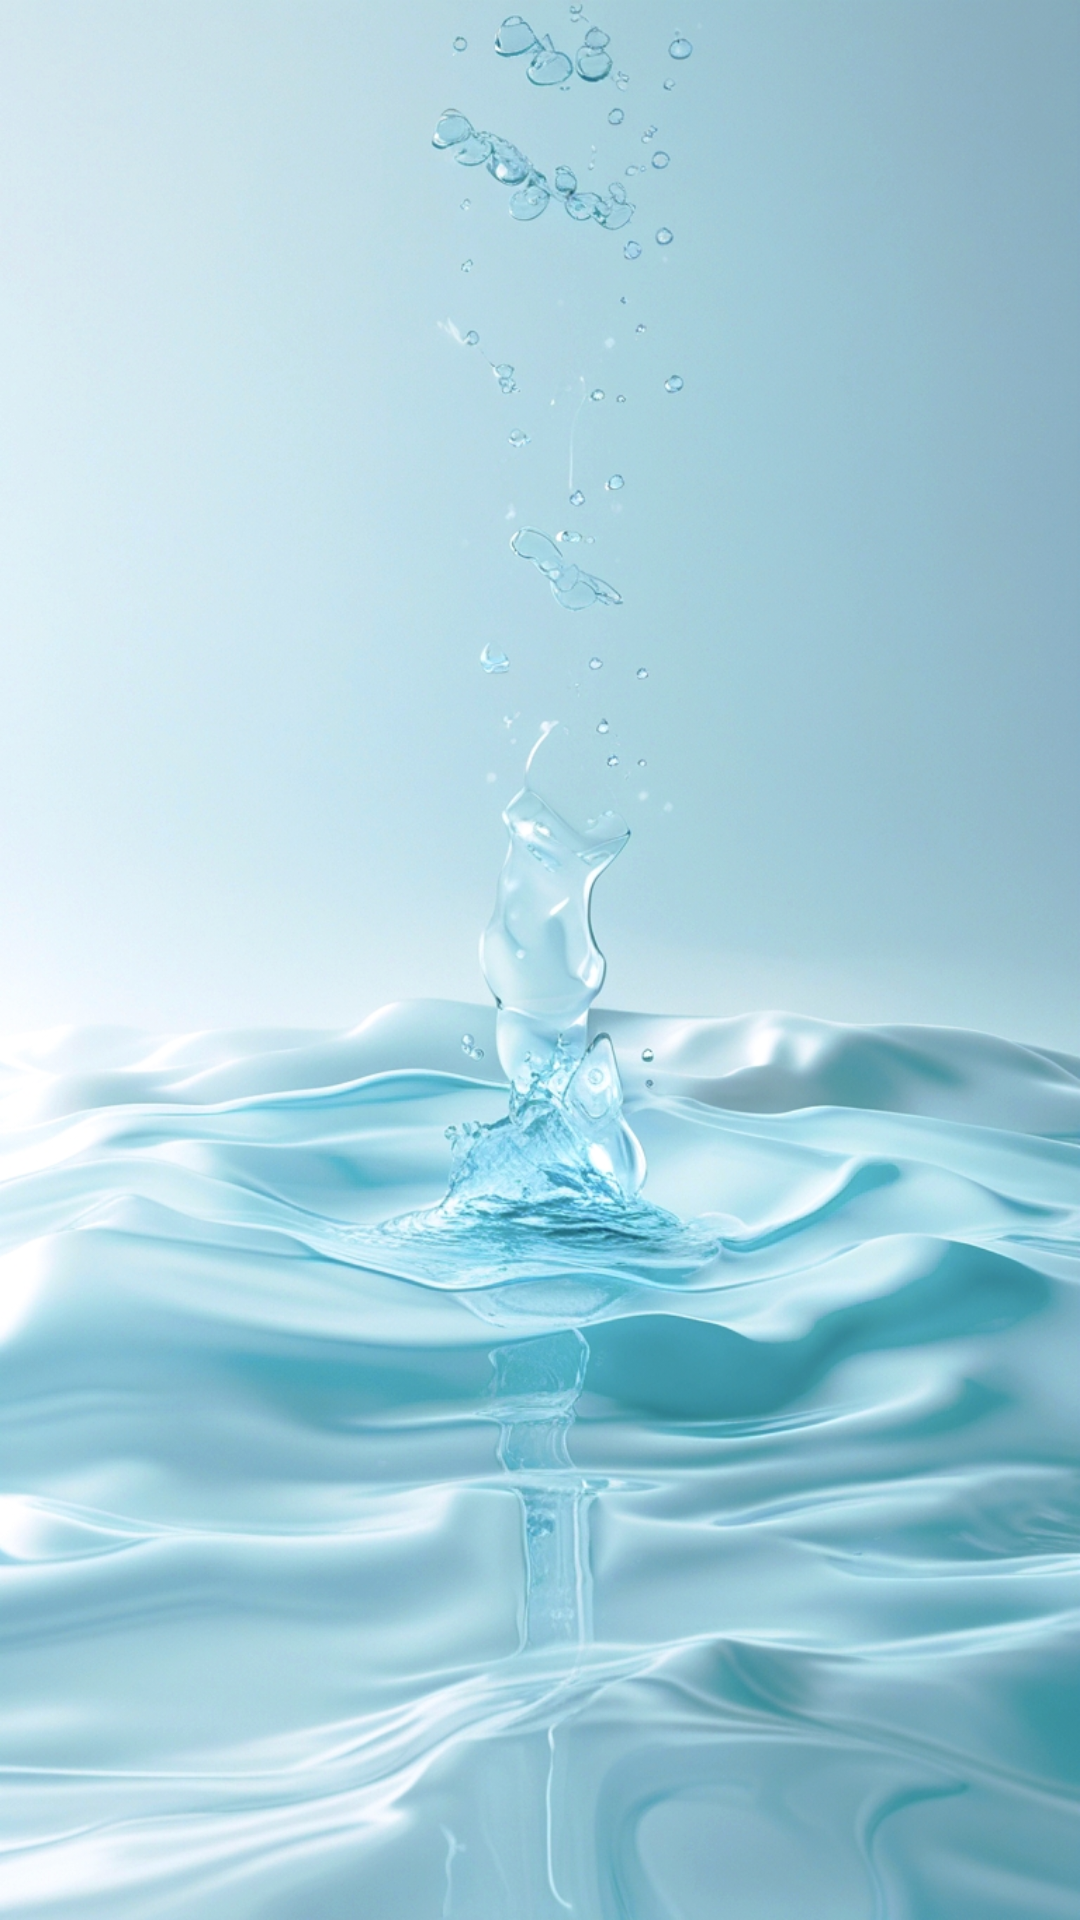

Reconstruct the res/layout file that produces this screen, plus the resources it refers to.
<!-- AndroidManifest.xml: application theme Theme.AquaMemo -->
<!-- res/layout/activity_splash.xml -->
<?xml version="1.0" encoding="utf-8"?>
<LinearLayout xmlns:android="http://schemas.android.com/apk/res/android"
    xmlns:tools="http://schemas.android.com/tools"
    android:layout_width="match_parent"
    android:layout_height="match_parent"
    android:gravity="center"
    android:orientation="vertical"
    android:background="@drawable/aquamemo_background"
    tools:context=".SplashActivity">

    <TextView
        android:id="@+id/app_name_splash"
        android:layout_width="match_parent"
        android:layout_height="wrap_content"
        android:text="@string/app_name"
        android:textColor="@color/purple_700"
        android:textSize="60sp"
        android:textStyle="bold"
        android:alpha="0.0"
        android:paddingStart="24dp"
        android:paddingEnd="24dp"
        android:textAlignment="center" />
</LinearLayout>
<!-- resources referenced by this layout -->
<resources>
  <!-- drawable aquamemo_background: jpg bitmap (drawable, 573606 bytes) -->
  <string name="app_name">Aqua Memo</string>
  <style name="Theme.AquaMemo" parent="Theme.Material3.DayNight">
          <item name="colorPrimary">@color/purple_500</item>
          <item name="colorPrimaryVariant">@color/purple_700</item>
          <item name="colorOnPrimary">@color/white</item>
          <item name="colorSecondary">@color/teal_200</item>
          <item name="colorSecondaryVariant">@color/teal_700</item>
          <item name="colorOnSecondary">@color/black</item>
          <item name="android:statusBarColor">@android:color/transparent</item>
          <item name="android:navigationBarColor">@android:color/transparent</item>
      </style>
  <!-- not gathered from this repository: default colours our renderer supplied (Android Studio template values) -->
  <color name="purple_500">#FF6200EE</color>
  <color name="purple_700">#FF3700B3</color>
  <color name="teal_200">#FF03DAC5</color>
  <color name="teal_700">#FF018786</color>
  <color name="black">#FF000000</color>
  <color name="white">#FFFFFFFF</color>
</resources>
